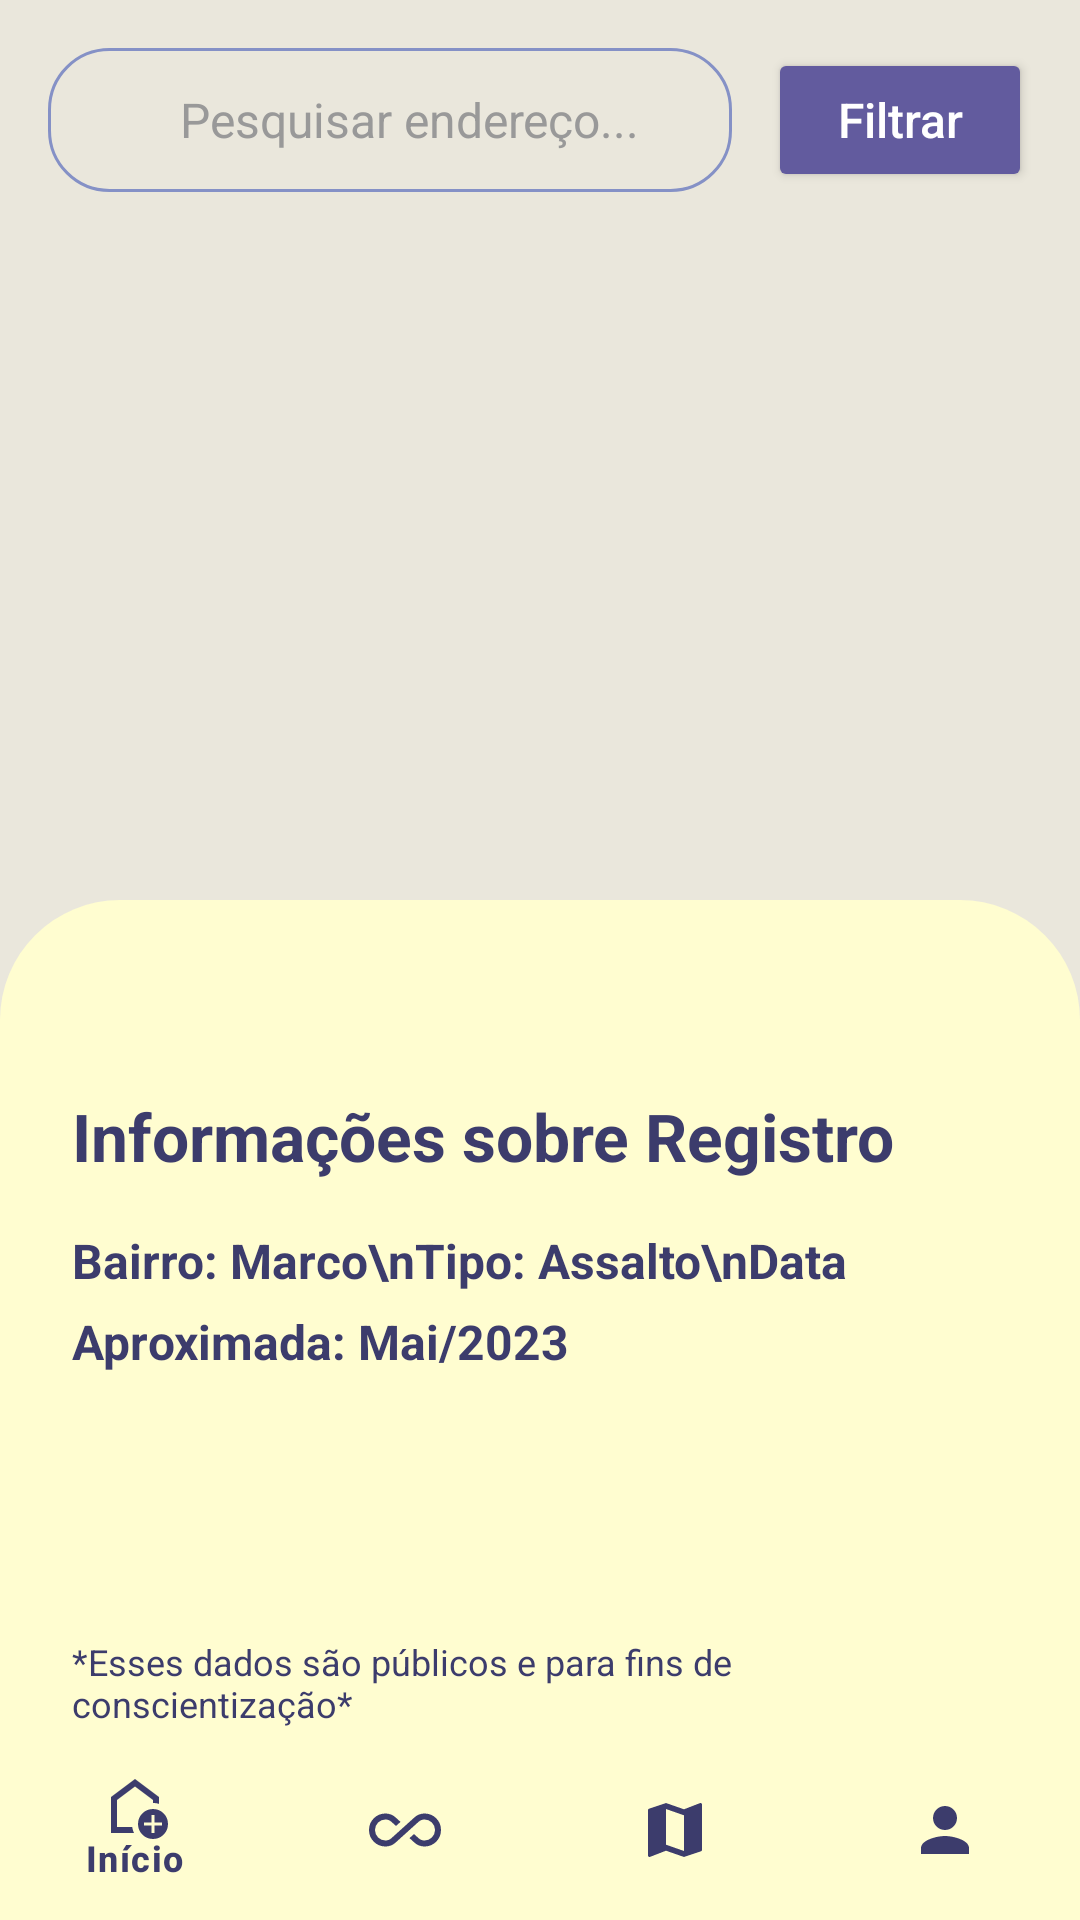

The Android layout XML behind this screen, and the referenced resources:
<!-- AndroidManifest.xml: application theme Theme.Aura -->
<!-- res/layout/fragment_mapa.xml -->
<?xml version="1.0" encoding="utf-8"?>
<androidx.coordinatorlayout.widget.CoordinatorLayout
    xmlns:android="http://schemas.android.com/apk/res/android"
    xmlns:app="http://schemas.android.com/apk/res-auto"
    xmlns:tools="http://schemas.android.com/tools"
    android:layout_width="match_parent"
    android:layout_height="match_parent"
    android:background="#FFFDD0">

    <ImageView
        android:id="@+id/map_falso_estatico"
        android:layout_width="match_parent"
        android:layout_height="match_parent"
        android:layout_marginBottom="60dp"
        android:scaleType="centerCrop"
        android:background="#EAE7DC"
        tools:ignore="ContentDescription" />

    <androidx.constraintlayout.widget.ConstraintLayout
        android:layout_width="match_parent"
        android:layout_height="wrap_content"
        android:padding="16dp">

        <androidx.constraintlayout.widget.ConstraintLayout
            android:id="@+id/container_busca"
            android:layout_width="0dp"
            android:layout_height="48dp"
            android:layout_marginEnd="12dp"
            android:background="@drawable/bg_edit_text"
            android:paddingHorizontal="16dp"
            app:layout_constraintStart_toStartOf="parent"
            app:layout_constraintEnd_toStartOf="@id/btn_filtrar"
            app:layout_constraintTop_toTopOf="parent">

            <ImageView
                android:id="@+id/ic_search_lupa"
                android:layout_width="20dp"
                android:layout_height="20dp"
                android:src="@drawable/ic_search"
                app:layout_constraintBottom_toBottomOf="parent"
                app:layout_constraintStart_toStartOf="parent"
                app:layout_constraintTop_toTopOf="parent"
                app:tint="#CCCCCC" />

            <EditText
                android:id="@+id/edt_pesquisa"
                android:layout_width="0dp"
                android:layout_height="match_parent"
                android:layout_marginStart="8dp"
                android:background="@null"
                android:hint="Pesquisar endereço..."
                android:inputType="text"
                android:textSize="16sp"
                android:textColorHint="#999999"
                app:layout_constraintEnd_toEndOf="parent"
                app:layout_constraintStart_toEndOf="@id/ic_search_lupa"
                android:importantForAutofill="no" />
        </androidx.constraintlayout.widget.ConstraintLayout>

        <Button
            android:id="@+id/btn_filtrar"
            android:layout_width="wrap_content"
            android:layout_height="48dp"
            android:backgroundTint="#625B9E"
            android:text="Filtrar"
            android:textAllCaps="false"
            android:textColor="#FFFFFF"
            android:textSize="16sp"
            app:cornerRadius="8dp"
            app:layout_constraintEnd_toEndOf="parent"
            app:layout_constraintTop_toTopOf="parent" />

    </androidx.constraintlayout.widget.ConstraintLayout>

    <androidx.constraintlayout.widget.ConstraintLayout
        android:id="@+id/bottom_sheet_informacoes"
        android:layout_width="match_parent"
        android:layout_height="340dp"
        android:background="@drawable/bg_rounded_bottom_sheet"
        android:padding="24dp"
        app:layout_behavior="com.google.android.material.bottomsheet.BottomSheetBehavior">

        <ImageView
            android:id="@+id/setinha_arraste"
            android:layout_width="24dp"
            android:layout_height="24dp"
            android:src="@drawable/ic_back"
            android:rotation="90"
            app:layout_constraintEnd_toEndOf="parent"
            app:layout_constraintStart_toStartOf="parent"
            app:layout_constraintTop_toTopOf="parent"
            app:tint="#3C3C6C" />

        <TextView
            android:id="@+id/txt_titulo_sheet"
            android:layout_width="wrap_content"
            android:layout_height="wrap_content"
            android:layout_marginTop="16dp"
            android:text="Informações sobre Registro"
            android:textColor="#3C3C6C"
            android:textSize="22sp"
            android:textStyle="bold"
            app:layout_constraintStart_toStartOf="parent"
            app:layout_constraintTop_toBottomOf="@id/setinha_arraste" />

        <TextView
            android:id="@+id/txt_detalhes_sheet"
            android:layout_width="wrap_content"
            android:layout_height="wrap_content"
            android:layout_marginTop="16dp"
            android:text="Bairro: Marco\nTipo: Assalto\nData Aproximada: Mai/2023"
            android:textColor="#3C3C6C"
            android:textSize="16sp"
            android:lineSpacingExtra="8dp"
            android:textStyle="bold"
            app:layout_constraintStart_toStartOf="parent"
            app:layout_constraintTop_toBottomOf="@id/txt_titulo_sheet" />

        <TextView
            android:layout_width="wrap_content"
            android:layout_height="wrap_content"
            android:layout_marginBottom="40dp"
            android:text="*Esses dados são públicos e para fins de conscientização*"
            android:textColor="#3C3C6C"
            android:textSize="12sp"
            android:textStyle="normal"
            app:layout_constraintBottom_toBottomOf="parent"
            app:layout_constraintEnd_toEndOf="parent"
            app:layout_constraintStart_toStartOf="parent"
            tools:ignore="SmallSp" />

    </androidx.constraintlayout.widget.ConstraintLayout>

    <com.google.android.material.bottomnavigation.BottomNavigationView
        android:id="@+id/bottom_navigation"
        android:layout_width="match_parent"
        android:layout_height="60dp"
        android:layout_gravity="bottom"
        android:background="#FFFDD0"
        app:itemIconTint="#3C3C6C"
        app:itemTextColor="#3C3C6C"
        app:menu="@menu/bottom_nav_menu" />

</androidx.coordinatorlayout.widget.CoordinatorLayout>
<!-- resources referenced by this layout -->
<resources>
  <!-- drawable bg_edit_text (drawable) -->
  <?xml version="1.0" encoding="utf-8"?>
  <shape xmlns:android="http://schemas.android.com/apk/res/android">
      <stroke
          android:width="1dp"
          android:color="@color/button_blue" />
      <corners android:radius="20dp" />
      <solid android:color="@android:color/transparent" />
  </shape>
  <!-- drawable bg_rounded_bottom_sheet (drawable) -->
  <?xml version="1.0" encoding="utf-8"?>
  <shape xmlns:android="http://schemas.android.com/apk/res/android"
      android:shape="rectangle">
      <solid android:color="#FFFDD0" />
      <corners
          android:topLeftRadius="40dp"
          android:topRightRadius="40dp" />
  </shape>
  <style name="Theme.Aura" parent="Base.Theme.Aura" />
  <color name="button_blue">#8591C6</color>
  <style name="Base.Theme.Aura" parent="Theme.Material3.DayNight.NoActionBar">
          
          
      </style>
</resources>
